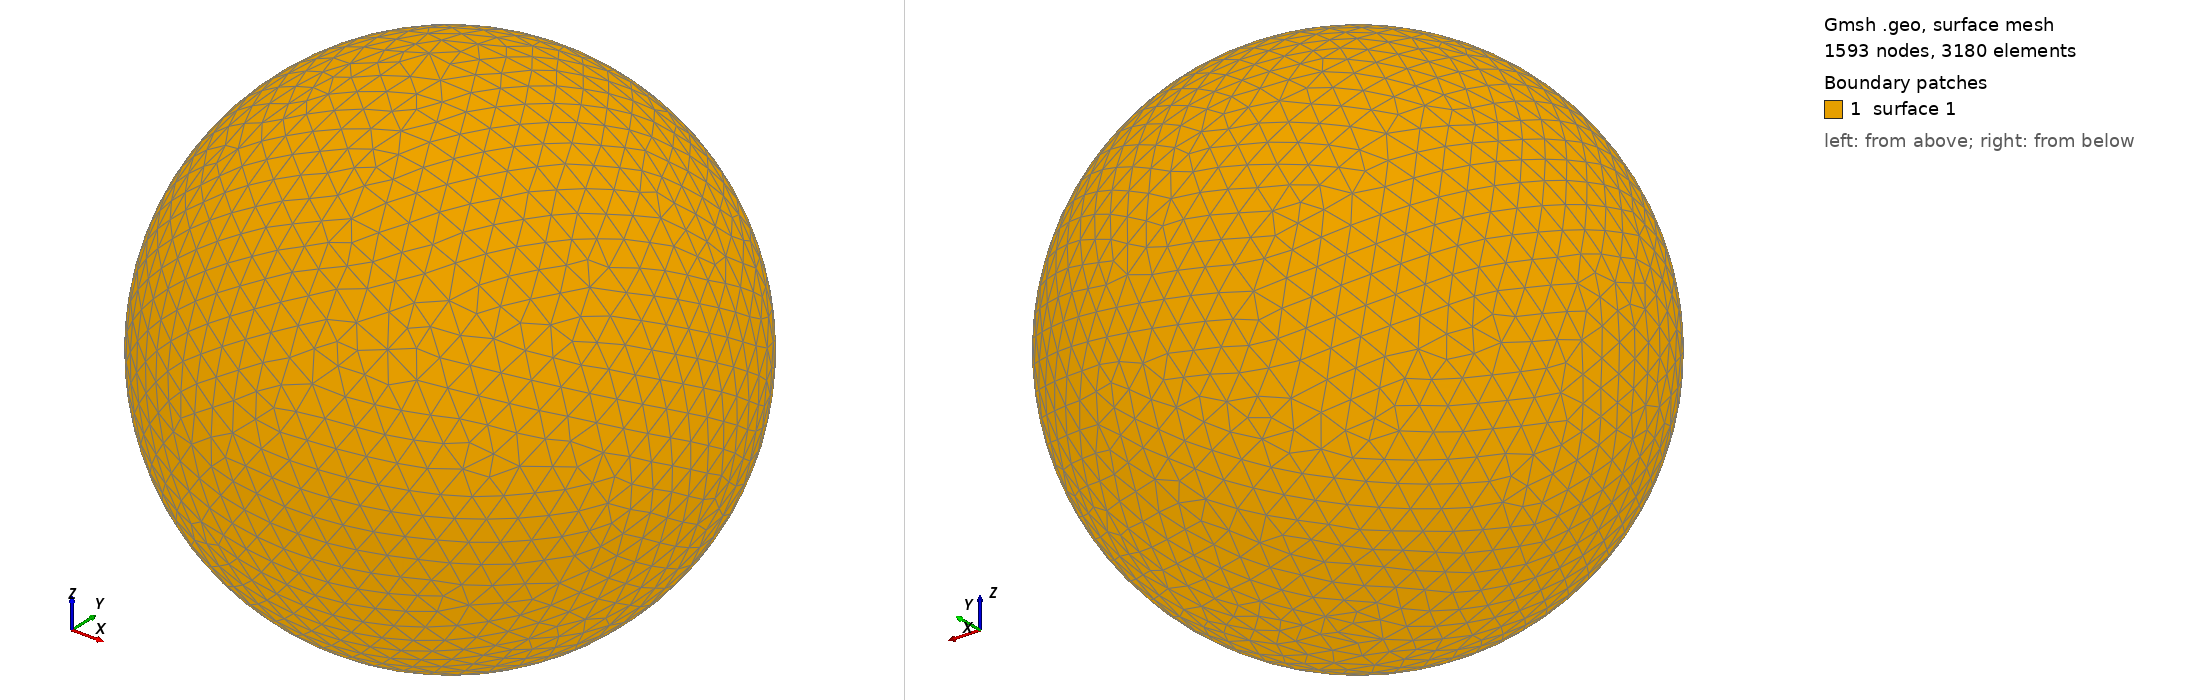

Gmsh geometry script, surface-meshed: 1593 nodes, 3180 surface elements. Boundary patches (legend numbers): 1 surface 1. Left view from above one corner, right view from below the opposite corner. The script declares no physical surfaces, so the legend lists its geometric surfaces. The drawing asked Gmsh for element sizes between 1% and 20% of the model's largest extent; the script's own settings can give other sizes.

=== shot1728.geo (drawn) ===
SetFactory("OpenCASCADE");
Point(1) = {0,0,0,0};
Sphere(1) = {0,0,0,0.07543000};
MeshSize{ PointsOf{ Surface{:}; } } = 0.007543000;
Mesh.ElementOrder=1;
Mesh.Format=39;
